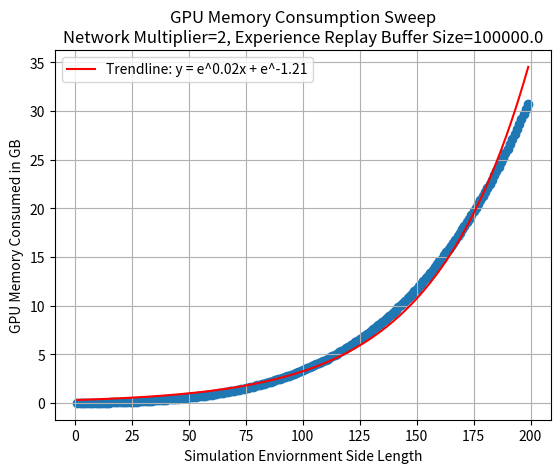

This chart was generated by the following Python code:
import numpy as np
import matplotlib.pyplot as plt

# Shows work for all of the sums and returns total memory consumed in bytes,
def compute_memory(size, replay_dim, action_replay_dim, action_dim, Q_net_multiplier):
    # Constants - hard coded.
    INT32_BYTES = 4

    # --- CGL ---
    world_gpu  = size
    stable_gpu = size
    result_gpu = size
    sim_tot = world_gpu + stable_gpu + result_gpu

    # --- DQN ---
    # Replay Buffer
    state      = replay_dim * size
    action     = replay_dim * action_replay_dim * INT32_BYTES
    next_state = replay_dim * size
    reward     = replay_dim * INT32_BYTES
    replay_buffer_tot = state + action + next_state + reward

    # Q Network
    l1 = size * action_dim * Q_net_multiplier
    l2 = (action_dim * Q_net_multiplier) ** 2
    l3 = action_dim * Q_net_multiplier * action_dim
    q_network_tot = l1 + l2 + l3

    # Q Target Network
    q_target_network_tot = q_network_tot

    # --- Total Memory ---
    mem_tot = q_target_network_tot + q_network_tot + replay_buffer_tot + sim_tot
    return mem_tot

# Compute the actions of the neural network, may become more complex later on.
def compute_action_dim(size):
    return size + 1

# Hyperparameters for tuning.
NET_MULTIPLIER    = 2       # User argument, hard coded in DQN.
MAX_SIDE          = 200     # Side is a user argument from command line.
action_replay_dim = 1       # User argument, hard coded in DQN.
replay_dim        = 1e5     # User argument, from command line.

# Produce and collect data.
x = []
y = []
for side in range(1, MAX_SIDE):
    size = side ** 2
    action_dim = compute_action_dim(size)
    mem_consumed = compute_memory(size, replay_dim, action_replay_dim, action_dim, NET_MULTIPLIER)
    x.append(side)
    y.append(mem_consumed)

# Create graph.
# Convert list to numpy arrays.
x = np.asarray(x)
y = np.asarray(y)
y /= 1073741824 # Convert bytes to GB (1024 ** 3).

# Fit a polynomial trendline (linear regression)
coefficients = np.polyfit(x, np.log(y), 1, w=np.sqrt(y))
trendline = np.exp(coefficients[0] * x) * np.exp(coefficients[1])

# Plot the data points
plt.scatter(x, y)

# Plot the trendline
plt.plot(x, trendline, color='red', label=f'Trendline: y = e^{coefficients[0]:.2f}x + e^{coefficients[1]:.2f}')

# Add axis titles
plt.title(f'GPU Memory Consumption Sweep\nNetwork Multiplier={NET_MULTIPLIER}, Experience Replay Buffer Size={replay_dim}')
plt.xlabel('Simulation Enviornment Side Length')
plt.ylabel('GPU Memory Consumed in GB')

# Add legend
plt.legend()

# Show the plot
plt.grid(True)
plt.show()